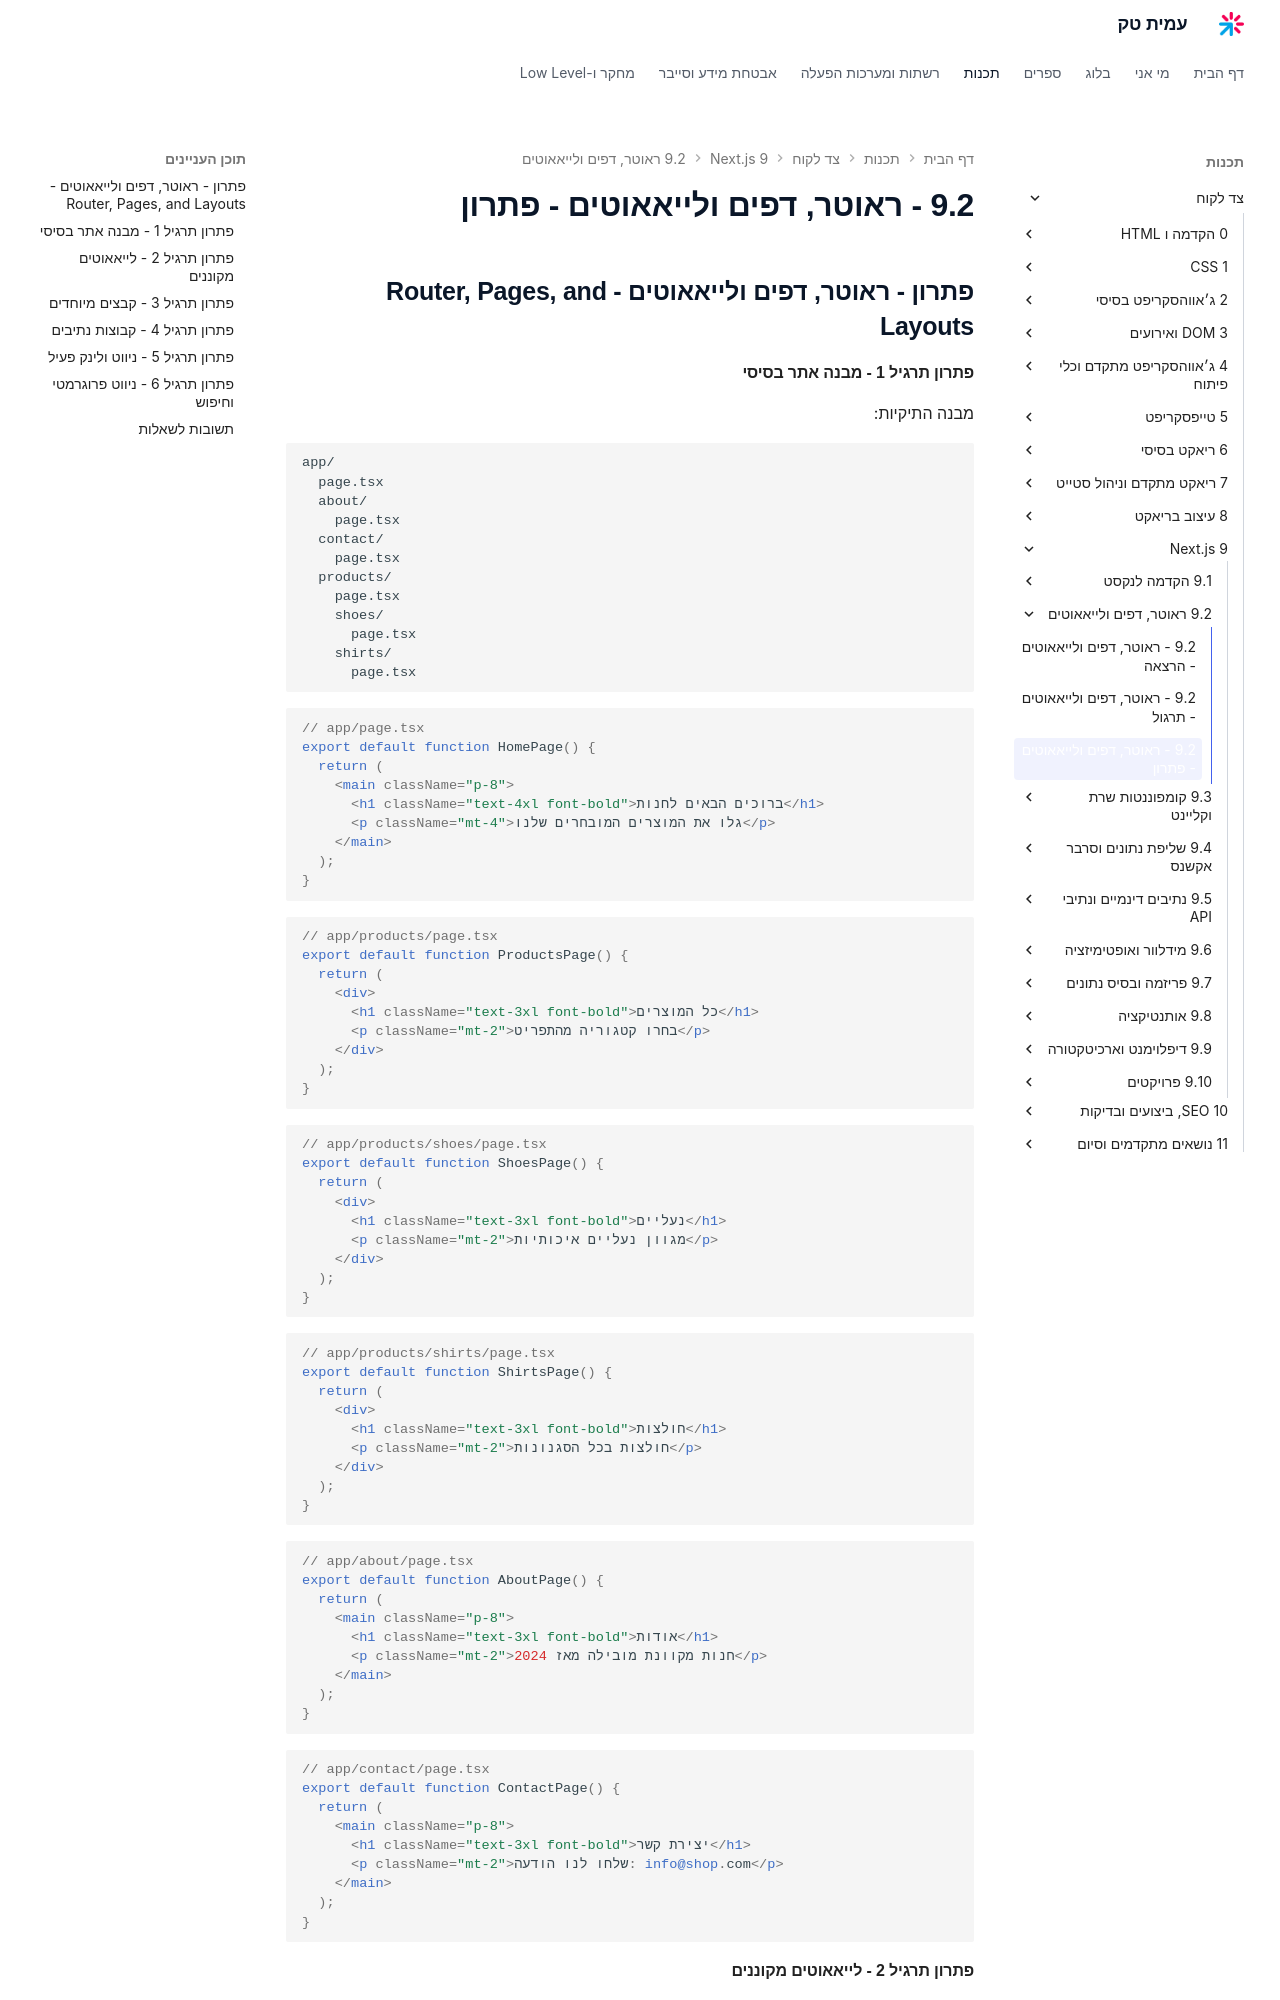

repository: AmitPinchasi/amittech · page: צד-לקוח/9 - Next.js/9.2 - ראוטר, דפים ולייאאוטים/9.2 - ראוטר, דפים ולייאאוטים - פתרון/index.html · generator: mkdocs

## פתרון - ראוטר, דפים ולייאאוטים - Router, Pages, and Layouts

#### פתרון תרגיל 1 - מבנה אתר בסיסי

מבנה התיקיות:

```
app/
  page.tsx
  about/
    page.tsx
  contact/
    page.tsx
  products/
    page.tsx
    shoes/
      page.tsx
    shirts/
      page.tsx
```

```tsx
// app/page.tsx
export default function HomePage() {
  return (
    <main className="p-8">
      <h1 className="text-4xl font-bold">ברוכים הבאים לחנות</h1>
      <p className="mt-4">גלו את המוצרים המובחרים שלנו</p>
    </main>
  );
}
```

```tsx
// app/products/page.tsx
export default function ProductsPage() {
  return (
    <div>
      <h1 className="text-3xl font-bold">כל המוצרים</h1>
      <p className="mt-2">בחרו קטגוריה מהתפריט</p>
    </div>
  );
}
```

```tsx
// app/products/shoes/page.tsx
export default function ShoesPage() {
  return (
    <div>
      <h1 className="text-3xl font-bold">נעליים</h1>
      <p className="mt-2">מגוון נעליים איכותיות</p>
    </div>
  );
}
```

```tsx
// app/products/shirts/page.tsx
export default function ShirtsPage() {
  return (
    <div>
      <h1 className="text-3xl font-bold">חולצות</h1>
      <p className="mt-2">חולצות בכל הסגנונות</p>
    </div>
  );
}
```

```tsx
// app/about/page.tsx
export default function AboutPage() {
  return (
    <main className="p-8">
      <h1 className="text-3xl font-bold">אודות</h1>
      <p className="mt-2">חנות מקוונת מובילה מאז 2024</p>
    </main>
  );
}
```

```tsx
// app/contact/page.tsx
export default function ContactPage() {
  return (
    <main className="p-8">
      <h1 className="text-3xl font-bold">יצירת קשר</h1>
      <p className="mt-2">שלחו לנו הודעה: info@shop.com</p>
    </main>
  );
}
```
